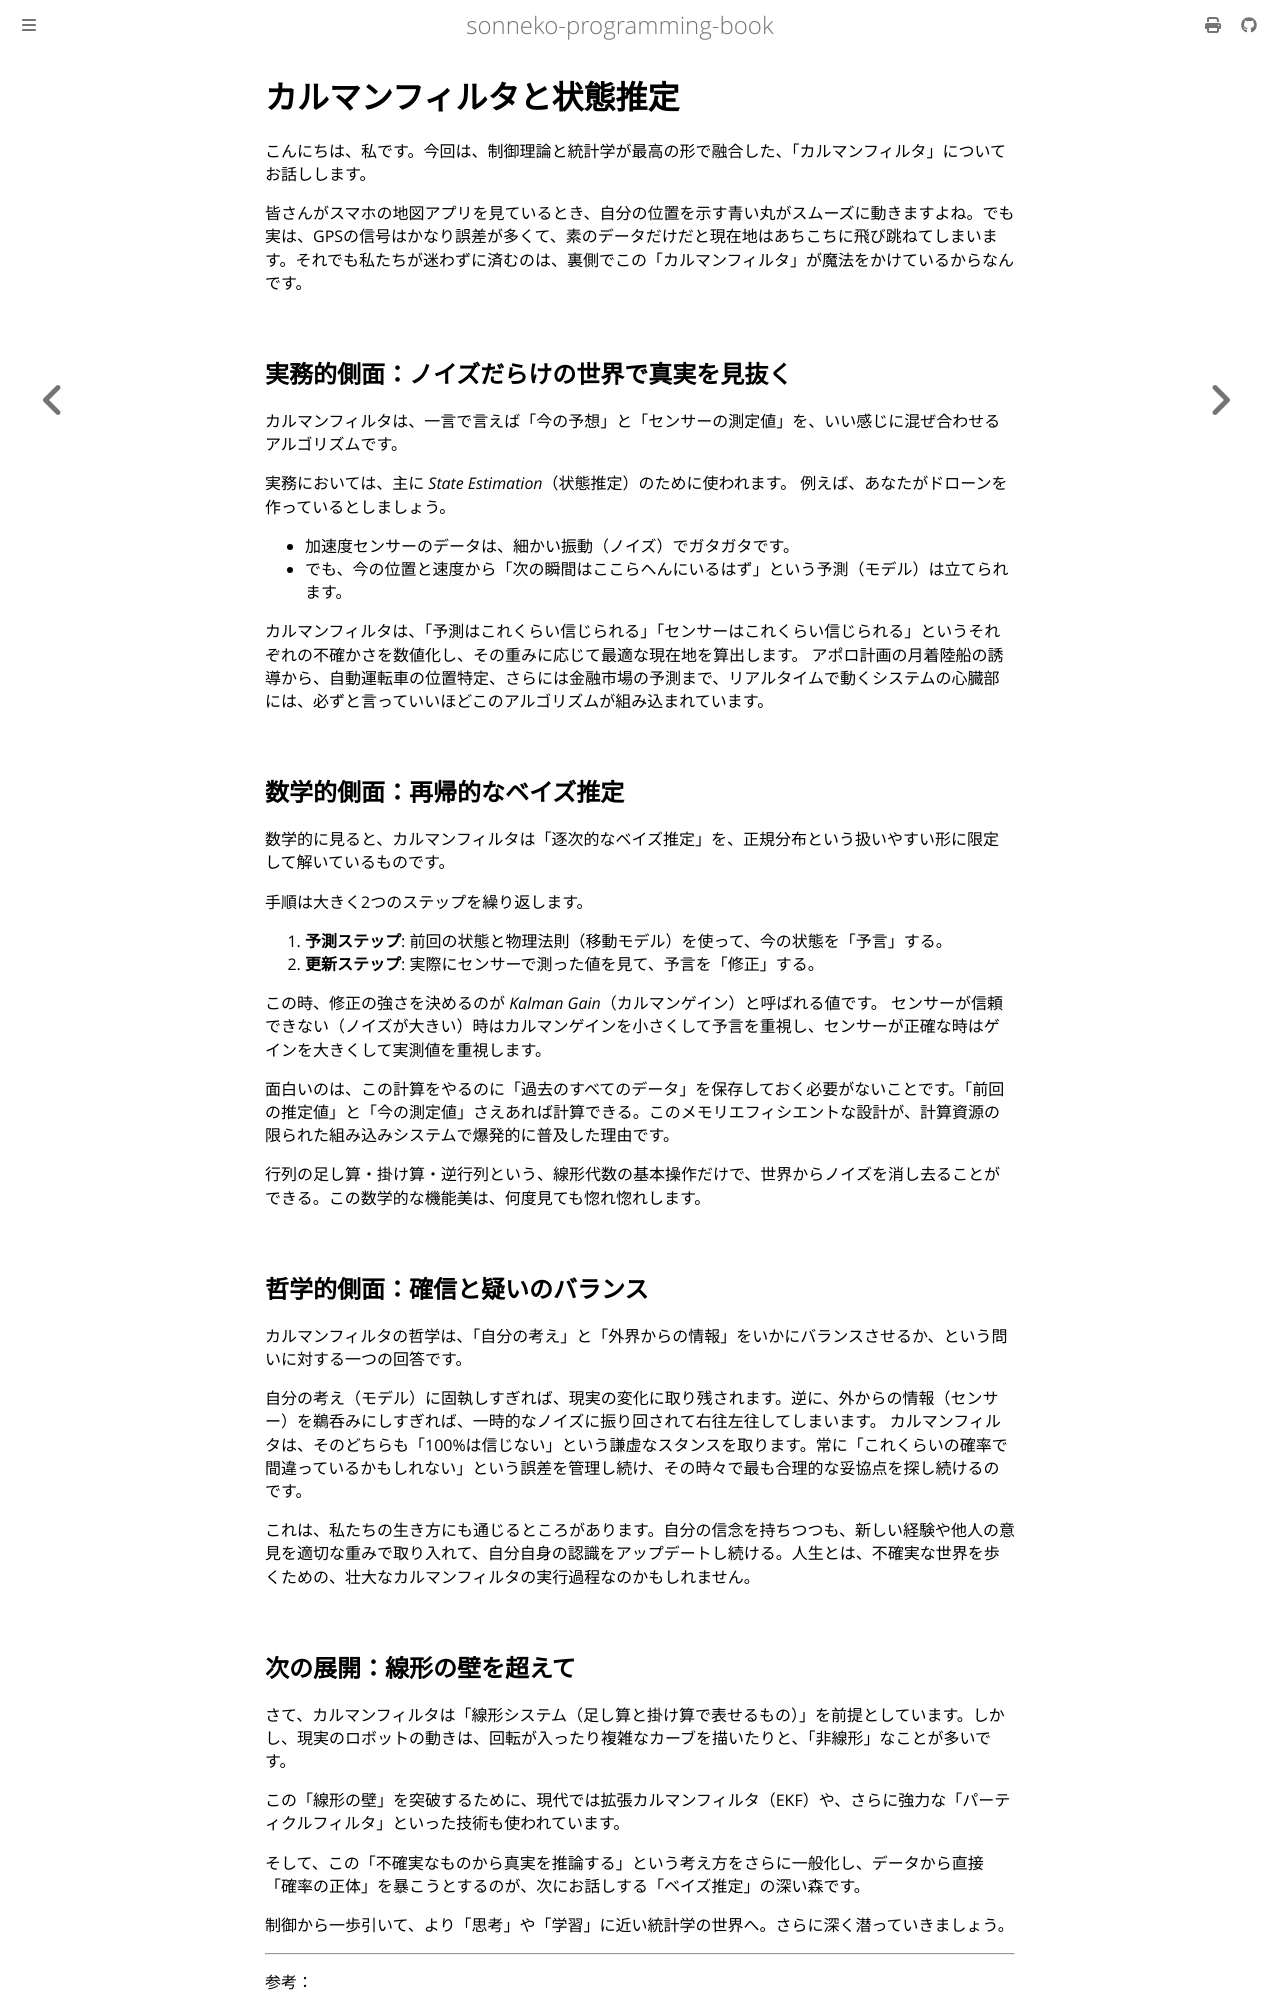

repository: sonneko/programming-book · page: 15-statistics-ai/005.html · generator: mdbook

# カルマンフィルタと状態推定

こんにちは、私です。今回は、制御理論と統計学が最高の形で融合した、「カルマンフィルタ」についてお話しします。

皆さんがスマホの地図アプリを見ているとき、自分の位置を示す青い丸がスムーズに動きますよね。でも実は、GPSの信号はかなり誤差が多くて、素のデータだけだと現在地はあちこちに飛び跳ねてしまいます。それでも私たちが迷わずに済むのは、裏側でこの「カルマンフィルタ」が魔法をかけているからなんです。

## 実務的側面：ノイズだらけの世界で真実を見抜く

カルマンフィルタは、一言で言えば「今の予想」と「センサーの測定値」を、いい感じに混ぜ合わせるアルゴリズムです。

実務においては、主に *State Estimation*（状態推定）のために使われます。
例えば、あなたがドローンを作っているとしましょう。
- 加速度センサーのデータは、細かい振動（ノイズ）でガタガタです。
- でも、今の位置と速度から「次の瞬間はここらへんにいるはず」という予測（モデル）は立てられます。

カルマンフィルタは、「予測はこれくらい信じられる」「センサーはこれくらい信じられる」というそれぞれの不確かさを数値化し、その重みに応じて最適な現在地を算出します。
アポロ計画の月着陸船の誘導から、自動運転車の位置特定、さらには金融市場の予測まで、リアルタイムで動くシステムの心臓部には、必ずと言っていいほどこのアルゴリズムが組み込まれています。

## 数学的側面：再帰的なベイズ推定

数学的に見ると、カルマンフィルタは「逐次的なベイズ推定」を、正規分布という扱いやすい形に限定して解いているものです。

手順は大きく2つのステップを繰り返します。
1.  **予測ステップ**: 前回の状態と物理法則（移動モデル）を使って、今の状態を「予言」する。
2.  **更新ステップ**: 実際にセンサーで測った値を見て、予言を「修正」する。

この時、修正の強さを決めるのが *Kalman Gain*（カルマンゲイン）と呼ばれる値です。
センサーが信頼できない（ノイズが大きい）時はカルマンゲインを小さくして予言を重視し、センサーが正確な時はゲインを大きくして実測値を重視します。

面白いのは、この計算をやるのに「過去のすべてのデータ」を保存しておく必要がないことです。「前回の推定値」と「今の測定値」さえあれば計算できる。このメモリエフィシエントな設計が、計算資源の限られた組み込みシステムで爆発的に普及した理由です。

行列の足し算・掛け算・逆行列という、線形代数の基本操作だけで、世界からノイズを消し去ることができる。この数学的な機能美は、何度見ても惚れ惚れします。

## 哲学的側面：確信と疑いのバランス

カルマンフィルタの哲学は、「自分の考え」と「外界からの情報」をいかにバランスさせるか、という問いに対する一つの回答です。

自分の考え（モデル）に固執しすぎれば、現実の変化に取り残されます。逆に、外からの情報（センサー）を鵜呑みにしすぎれば、一時的なノイズに振り回されて右往左往してしまいます。
カルマンフィルタは、そのどちらも「100%は信じない」という謙虚なスタンスを取ります。常に「これくらいの確率で間違っているかもしれない」という誤差を管理し続け、その時々で最も合理的な妥協点を探し続けるのです。

これは、私たちの生き方にも通じるところがあります。自分の信念を持ちつつも、新しい経験や他人の意見を適切な重みで取り入れて、自分自身の認識をアップデートし続ける。人生とは、不確実な世界を歩くための、壮大なカルマンフィルタの実行過程なのかもしれません。
